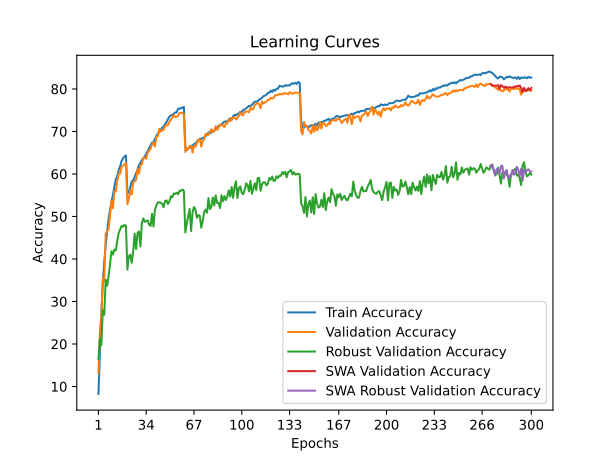

Data behind this chart, as committed beside it:
time; train_accuracy; train_loss; valid_accuracy; valid_loss; valid_accuracy_robust; valid_accuracy_swa; valid_accuracy_robust_swa
31,1681; 8,2400; 4,1611; 13,1600; 3,9486; 16,4000; 13,1600; 16,4000
63,8002; 18,0880; 3,6890; 22,9800; 3,5596; 21,2000; 22,9800; 21,2000
96,1711; 27,1340; 3,3306; 26,5800; 3,5597; 19,7586; 26,5800; 19,7586
130,0995; 34,1220; 3,0682; 35,3600; 3,0837; 27,9517; 35,3600; 27,9517
163,1682; 39,2640; 2,8901; 34,8100; 3,1686; 26,8483; 34,8100; 26,8483
197,5072; 43,3120; 2,7447; 46,0600; 2,6904; 35,1241; 46,0600; 35,1241
230,7931; 46,3980; 2,6382; 46,4800; 2,7392; 33,7034; 46,4800; 33,7034
265,4324; 49,4620; 2,5350; 47,0000; 2,7162; 35,9655; 47,0000; 35,9655
298,8339; 51,4740; 2,4546; 50,4000; 2,6173; 38,7103; 50,4000; 38,7103
333,0627; 53,4720; 2,3901; 53,7500; 2,4220; 41,8276; 53,7500; 41,8276
366,2602; 55,0800; 2,3245; 51,9600; 2,4326; 41,0552; 51,9600; 41,0552
400,5446; 57,0100; 2,2754; 55,8800; 2,3321; 42,2069; 55,8800; 42,2069
433,9431; 58,7640; 2,2145; 55,9200; 2,3589; 42,0276; 55,9200; 42,0276
467,7191; 59,5000; 2,1794; 58,4200; 2,2478; 44,2897; 58,4200; 44,2897
500,6478; 60,9420; 2,1358; 60,0700; 2,1847; 46,1379; 60,0700; 46,1379
535,6210; 61,7900; 2,1066; 60,0900; 2,2150; 46,9862; 60,0900; 46,9862
568,6205; 63,0700; 2,0663; 61,7700; 2,1285; 47,7724; 61,7700; 47,7724
602,4710; 63,6920; 2,0418; 61,9500; 2,1186; 47,5793; 61,9500; 47,5793
636,0725; 64,1320; 2,0253; 62,2700; 2,1003; 48,0414; 62,2700; 48,0414
669,8357; 64,3620; 2,0226; 62,5600; 2,0949; 47,7931; 62,5600; 47,7931
703,2536; 55,7080; 2,3109; 52,8900; 2,4643; 37,4966; 52,8900; 37,4966
736,9191; 55,5280; 2,3150; 54,2300; 2,4597; 40,6276; 54,2300; 40,6276
770,2326; 56,8480; 2,2718; 56,2500; 2,3169; 41,0276; 56,2500; 41,0276
803,5639; 58,2660; 2,2335; 55,1600; 2,3604; 39,1034; 55,1600; 39,1034
837,2696; 58,4540; 2,2143; 58,0200; 2,2861; 41,7724; 58,0200; 41,7724
870,3226; 59,2980; 2,1822; 58,2500; 2,2569; 45,9448; 58,2500; 45,9448
904,0321; 60,1040; 2,1566; 58,6400; 2,2982; 42,3310; 58,6400; 42,3310
937,3610; 61,0380; 2,1263; 61,0800; 2,1648; 46,0966; 61,0800; 46,0966
970,2384; 62,1140; 2,0913; 60,0700; 2,2194; 46,4897; 60,0700; 46,4897
1002,9821; 62,6200; 2,0752; 62,1400; 2,1358; 42,9448; 62,1400; 42,9448
1036,2881; 63,2420; 2,0510; 62,2800; 2,1310; 48,4759; 62,2800; 48,4759
1069,3370; 63,7660; 2,0369; 63,8900; 2,0917; 49,5517; 63,8900; 49,5517
1102,7278; 63,9640; 2,0183; 63,7500; 2,0424; 48,7310; 63,7500; 48,7310
1135,8676; 64,8400; 1,9926; 63,5800; 2,1307; 48,9586; 63,5800; 48,9586
1168,1014; 65,3020; 1,9757; 65,0200; 2,0294; 49,0897; 65,0200; 49,0897
1201,0674; 66,1280; 1,9477; 65,4500; 2,0182; 48,0966; 65,4500; 48,0966
1234,6901; 66,6900; 1,9301; 65,9100; 2,0123; 47,7724; 65,9100; 47,7724
1268,3671; 67,4000; 1,9049; 66,9500; 1,9679; 50,6276; 66,9500; 50,6276
1301,8350; 67,4660; 1,8939; 67,3800; 1,9525; 47,6414; 67,3800; 47,6414
1334,3630; 68,1820; 1,8776; 66,4900; 2,0016; 51,6069; 66,4900; 51,6069
1367,4679; 68,9500; 1,8554; 68,7500; 1,9272; 52,5724; 68,7500; 52,5724
1400,1117; 69,5020; 1,8378; 68,9000; 1,9256; 53,3103; 68,9000; 53,3103
1433,3083; 69,7940; 1,8191; 70,6200; 1,8416; 53,3310; 70,6200; 53,3310
1466,9295; 70,3340; 1,8021; 70,0300; 1,8603; 53,2414; 70,0300; 53,2414
1500,8262; 70,9180; 1,7790; 70,2300; 1,8524; 53,0069; 70,2300; 53,0069
1533,9957; 71,1380; 1,7708; 70,3500; 1,8515; 52,1931; 70,3500; 52,1931
1567,3634; 71,7600; 1,7523; 71,3200; 1,8322; 53,6276; 71,3200; 53,6276
1600,4694; 72,1820; 1,7407; 71,4100; 1,8228; 53,7931; 71,4100; 53,7931
1633,6815; 72,8880; 1,7195; 71,5500; 1,7922; 52,9517; 71,5500; 52,9517
1667,0313; 73,5100; 1,6972; 72,1800; 1,7818; 53,5241; 72,1800; 53,5241
1700,8958; 73,7520; 1,6882; 72,8500; 1,7750; 54,7517; 72,8500; 54,7517
1733,5152; 73,8700; 1,6819; 73,1700; 1,7752; 54,5103; 73,1700; 54,5103
1767,9773; 74,1500; 1,6658; 73,8700; 1,7626; 55,4207; 73,8700; 55,4207
1801,1260; 74,5000; 1,6606; 73,4200; 1,7710; 55,3103; 73,4200; 55,3103
1834,6923; 74,4720; 1,6542; 73,4400; 1,7582; 55,6000; 73,4400; 55,6000
1868,0689; 75,3640; 1,6348; 73,7100; 1,7522; 55,2345; 73,7100; 55,2345
1902,5800; 75,3240; 1,6334; 74,3600; 1,7478; 56,0552; 74,3600; 56,0552
1935,6822; 75,5300; 1,6274; 74,3900; 1,7272; 56,0207; 74,3900; 56,0207
1969,1111; 75,5520; 1,6324; 74,3300; 1,7267; 56,3448; 74,3300; 56,3448
2002,4997; 75,7980; 1,6229; 74,0700; 1,7449; 56,0483; 74,0700; 56,0483
... 240 more rows
